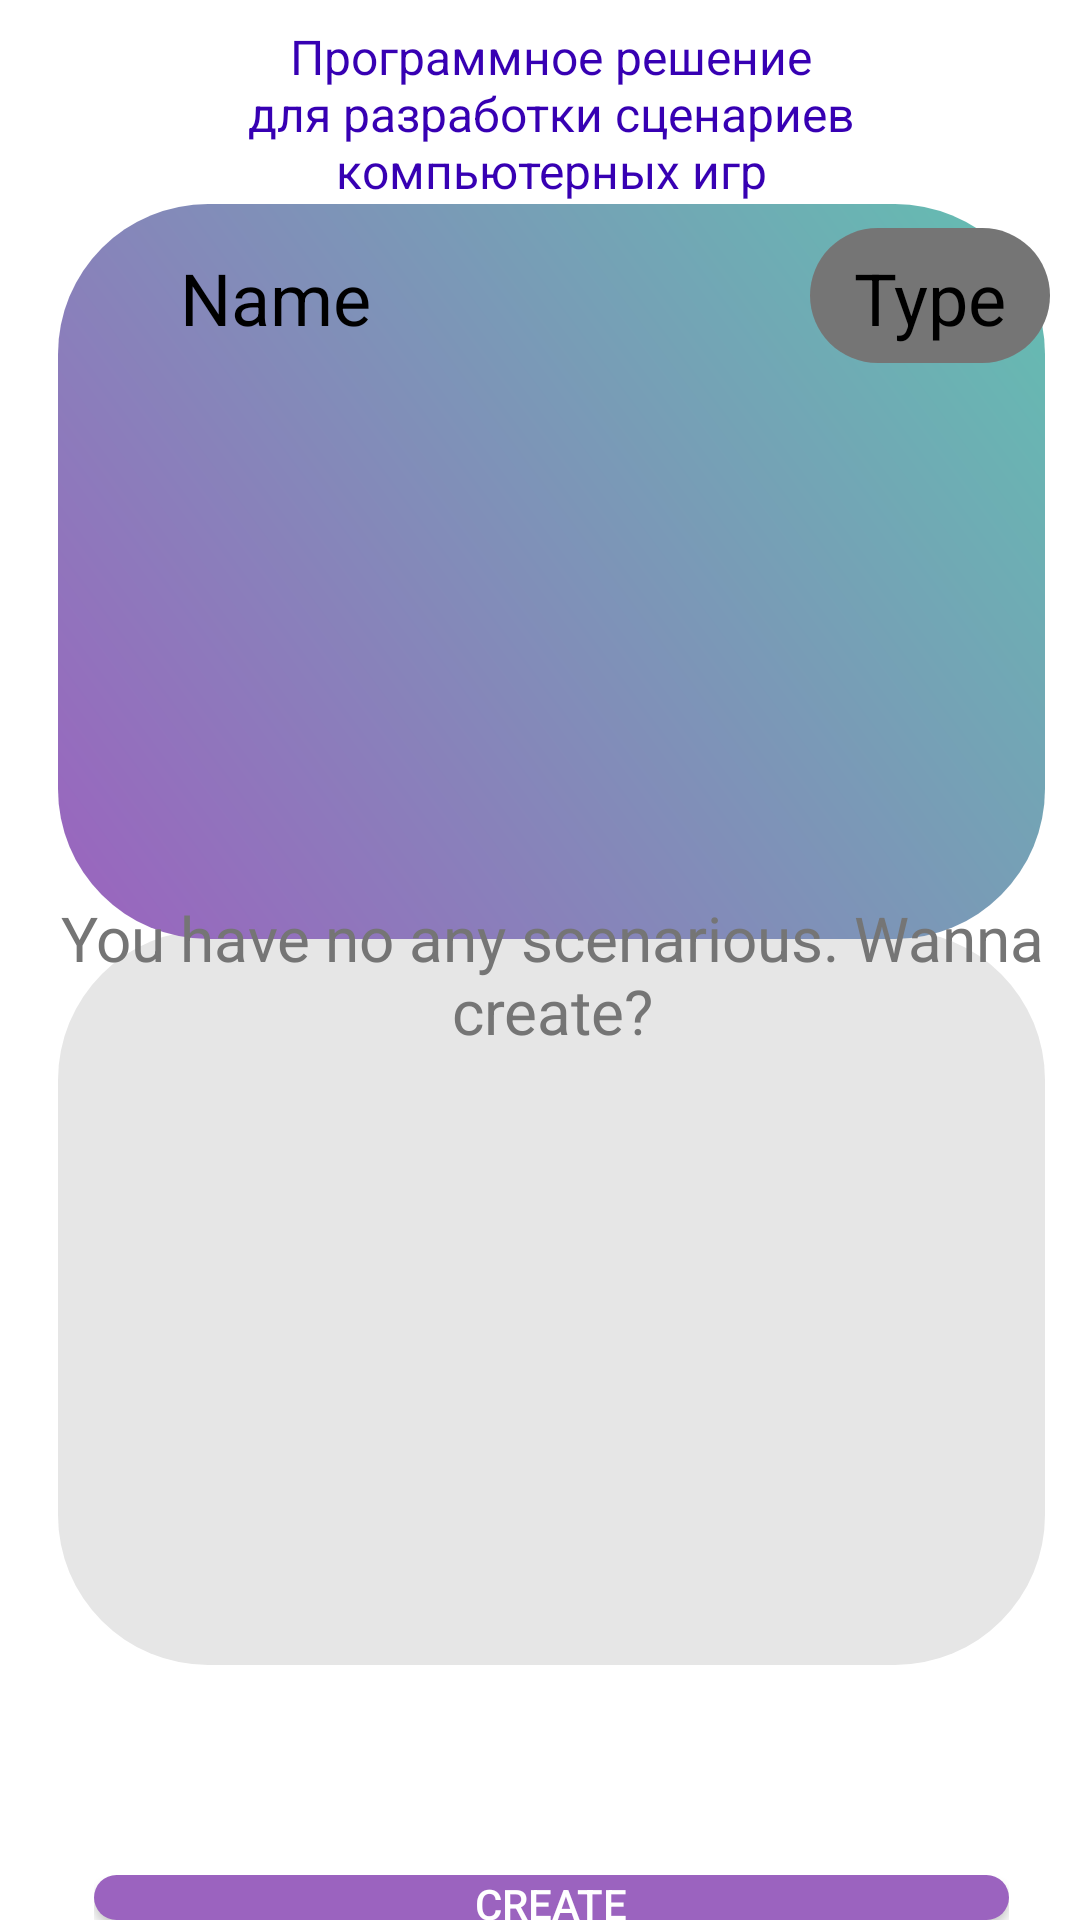

Layout XML and referenced resources for this Android screen:
<!-- AndroidManifest.xml: application theme AppTheme1 -->
<!-- res/layout/scenarious.xml -->
<RelativeLayout xmlns:android="http://schemas.android.com/apk/res/android"
	android:layout_width="match_parent"
	android:layout_height="wrap_content">
	
	<RelativeLayout
		android:id="@+id/authorisation"
		android:layout_width="wrap_content"
		android:layout_height="match_parent" >

		<RelativeLayout android:id="@+id/content_container"
			android:layout_width="wrap_content"
			android:layout_marginLeft="10dp"
			android:layout_marginRight="1.9dp"
			android:layout_height="wrap_content"
			android:gravity="center"
			>




			<RelativeLayout android:id="@+id/page_authorisation_ek1"
                android:layout_marginTop="10dp"
				android:layout_marginStart="0dp"
				android:layout_width="wrap_content"
				android:layout_height="wrap_content"
				android:layout_centerHorizontal="true"
				>

				<View
					android:id="@+id/_bg__authorisation_ek2"
					android:layout_width="380dp"
					android:layout_height="790dp"
					android:layout_marginStart="0dp"
					android:layout_marginTop="0dp"
					android:background="@drawable/_bg__authorisation_ek2_shape" />

				<ImageView android:id="@+id/shape_with_text"
					android:src="@drawable/shape_with_text"
					android:contentDescription="shape_with_text"
					android:layout_marginStart="0dp"
					android:layout_marginTop="0dp"
					android:layout_centerHorizontal="true"
					android:layout_width="380dp"
					android:layout_height="790dp" />



				<ImageView
					android:id="@+id/shape_with_text_ek2"
					android:layout_width="337dp"
					android:layout_height="245dp"
					android:layout_marginStart="19dp"
					android:layout_marginTop="300dp"
					android:layout_centerHorizontal="true"
					android:contentDescription="shape_with_text_ek2"
					android:background="@drawable/roundstyle2"
					android:backgroundTint="@color/ccc" />




				<RelativeLayout android:id="@+id/frame_5"
                    android:layout_marginTop="615dp"
					android:layout_marginStart="43dp"
					android:layout_width="wrap_content"
					android:layout_height="wrap_content"
					android:layout_centerHorizontal="true"
					>


					<Button
						android:id="@+id/Create"
						android:layout_width="337dp"
						android:layout_height="40dp"
						android:layout_centerHorizontal="true"

						android:layout_marginStart="0dp"
						android:layout_marginTop="0dp"
						android:background="@drawable/roundstyle2"
                        android:backgroundTint="#9b63bf"
						android:gravity="center"
						android:onClick="toCreate1"

						android:text="@string/Create"
						android:textAlignment="center"
                        android:textColor="@color/white" />

                    <Button
                        android:id="@+id/Return"
                        android:layout_width="337dp"
                        android:layout_height="40dp"
                        android:layout_centerHorizontal="true"

                        android:layout_marginStart="0dp"
                        android:layout_marginTop="50dp"
                        android:background="@drawable/roundstyle2"
                        android:backgroundTint="#9b63bf"
                        android:gravity="center"
                        android:onClick="toReturn"

                        android:text="@string/Return"
                        android:textAlignment="center"
                        android:textColor="@color/white" />

                </RelativeLayout>


                <ImageView
					android:id="@+id/shape_with_text_ek3"
					android:layout_width="337dp"
					android:layout_height="245dp"
					android:layout_centerHorizontal="true"
					android:layout_marginStart="19dp"
					android:layout_marginTop="58dp"
					android:background="@drawable/roundstyle2"
					android:contentDescription="shape_with_text_ek3"
					android:src="@drawable/shape_with_text_ek3"
					/>

				<TextView
					android:textSize="24sp"
					android:textColor="@color/black"
					android:layout_width="180dp"
					android:layout_height="45dp"
					android:layout_marginStart="50dp"
					android:layout_marginTop="73dp"
					android:text="@string/Name"
					/>

				<ImageView
					android:id="@+id/shape_with_scanerious"
					android:layout_width="337dp"
					android:layout_height="350dp"
					android:layout_marginStart="19dp"
					android:layout_marginTop="120dp"
					android:background="@drawable/squarestyle"
					android:backgroundTint="@color/ccc"
					android:contentDescription="shape_with_text_ek1"
					android:gravity="center"
					android:layout_centerHorizontal="true"
					/>

				<TextView android:id="@+id/__________________________________________________________________"
					android:layout_centerHorizontal="true"
					android:gravity="center"
					android:textSize="10pt"
					android:textColor="@color/___________________________________________________________________color"
					android:layout_marginLeft="0dp"
					android:layout_marginTop="280dp"
					android:layout_width="330dp"
					android:layout_height="69.4dp"
					android:text="@string/Nothings"

					/>

				<ImageView
					android:id="@+id/shape_with_text_ek4"
					android:layout_width="80dp"
					android:layout_height="45dp"
					android:layout_marginStart="260dp"
					android:layout_marginTop="66dp"
					android:contentDescription="shape_with_text_ek4"
					android:background="@drawable/roundstyle2"
					android:backgroundTint="@color/___________________________________________________________________color"
					/>

				<TextView
					android:textSize="24sp"
					android:textColor="@color/black"
					android:layout_width="80dp"
					android:layout_height="45dp"
					android:layout_marginStart="260dp"
					android:layout_marginTop="73dp"
					android:text="@string/Type"
					android:gravity="center_horizontal"
					/>

                <TextView
                    android:id="@+id/___________________"
                    android:layout_width="350dp"
                    android:layout_height="75dp"
                    android:layout_centerHorizontal="true"
					android:layout_marginLeft="59dp"
                    android:layout_marginTop="-10dp"
                    android:gravity="center"
                    android:text="Программное решение для разработки сценариев
компьютерных игр"
                    android:textColor="@color/purple_700"
                    android:textSize="16sp" />


                <LinearLayout
                    android:layout_width="wrap_content"
                    android:layout_height="60dp"
                    android:layout_marginTop="550dp"
                    android:gravity="center"
                    android:layout_centerHorizontal="true"
                    android:divider="@drawable/divider1"
                    android:showDividers="middle">


                    <ImageView
                        android:id="@+id/updateMyFiles"
                        android:layout_width="35dp"
                        android:layout_height="35dp"
                        android:background="@drawable/sinc" />

                </LinearLayout>





			</RelativeLayout>
		</RelativeLayout>

	</RelativeLayout>
</RelativeLayout>
<!-- resources referenced by this layout -->
<resources>
  <color name="___________________________________________________________________color">#757575</color>
  <color name="black">#FF000000</color>
  <color name="ccc">#E6E6E6</color>
  <color name="purple_700">#FF3700B3</color>
  <color name="white">#FFFFFFFF</color>
  <!-- drawable _bg__authorisation_ek2_shape (drawable-nodpi) -->
  <?xml version="1.0" encoding="utf-8"?>
  <shape xmlns:android="http://schemas.android.com/apk/res/android"
  	android:shape="rectangle" >
  	<solid android:color="@color/_bg__authorisation_ek2_color" />
  </shape>
  <!-- drawable divider1 (drawable) -->
  <?xml version="1.0" encoding="utf-8"?>
  <shape xmlns:android="http://schemas.android.com/apk/res/android">
      <size
          android:height="0dp"
          android:width="5dp" />
  </shape>
  <!-- drawable roundstyle2 (drawable) -->
  <?xml version="1.0" encoding="utf-8"?>
  <shape xmlns:android="http://schemas.android.com/apk/res/android">
      <corners android:radius="50dp"/>
      <gradient
          android:startColor="#9b63bf"
          android:endColor="#63bfb1"
          android:angle="45" />
  </shape>
  <!-- drawable shape_with_text (drawable) -->
  <?xml version="1.0" encoding="utf-8"?>
  <selector xmlns:android="http://schemas.android.com/apk/res/android">
      <RelativeLayout
          xmlns:android="http://schemas.android.com/apk/res/android"
          android:id="@+id/shape_with_"
          android:layout_width="376dp"
          android:layout_height="732dp"
          android:layout_centerHorizontal="true"
          android:layout_centerVertical="true"
          />
  
  
  </selector>
  <!-- drawable shape_with_text_ek3 (drawable) -->
  <?xml version="1.0" encoding="utf-8"?>
  <selector xmlns:android="http://schemas.android.com/apk/res/android">
      <RelativeLayout
          xmlns:android="http://schemas.android.com/apk/res/android"
          android:id="@+id/shape_with_"
          android:layout_width="337dp"
          android:layout_height="245dp"
          android:layout_centerHorizontal="true"
          android:layout_centerVertical="true"
          />
  
  
  </selector>
  <string name="Create">Create</string>
  <string name="Name">Name</string>
  <string name="Nothings">You have no any scenarious. Wanna create?</string>
  <string name="Return">Return</string>
  <string name="Type">Type</string>
  <style name="AppTheme1" parent="Theme.MaterialComponents.DayNight.DarkActionBar">
          
          <item name="colorPrimary">@color/purple_500</item>
          <item name="colorPrimaryVariant">#9B63BF</item>
          <item name="colorOnPrimary">@color/white</item>
          
          <item name="colorSecondary">@color/teal_200</item>
          <item name="colorSecondaryVariant">@color/teal_700</item>
          <item name="colorOnSecondary">@color/black</item>
          
          <item name="android:statusBarColor">?attr/colorPrimaryVariant</item>
          
      </style>
  <color name="_bg__authorisation_ek2_color">#FFFFFF</color>
  <color name="purple_500">#FF6200EE</color>
  <color name="teal_200">#FF03DAC5</color>
  <color name="teal_700">#FF018786</color>
</resources>
